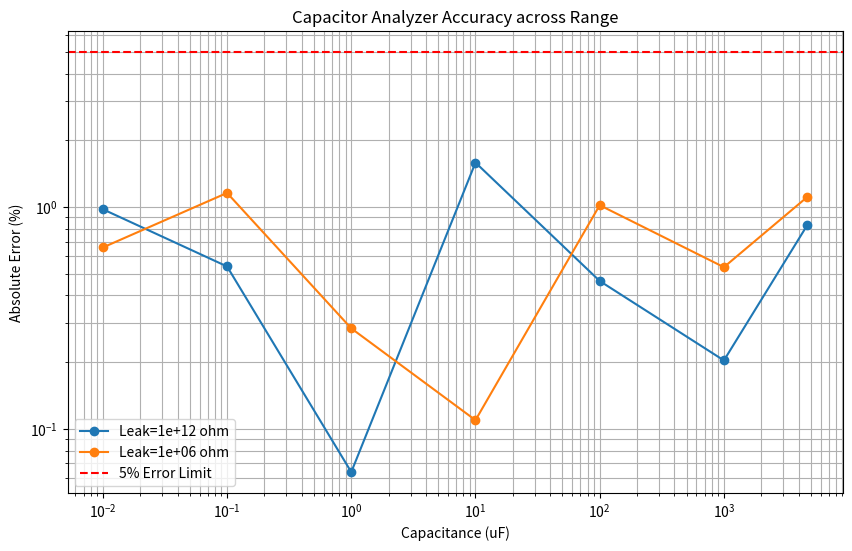

Here is the Python script that generated this plot:
import math
import random
import matplotlib.pyplot as plt
import numpy as np
import time

class CapacitorSimulator:
    def __init__(self, capacitance_uF, resistance_charge_ohm=10000.0, resistance_discharge_ohm=10000.0, leakage_ohm=1e12, esr_ohm=0.01, v_supply=3.3):
        self.C = capacitance_uF * 1e-6
        self.R_charge = resistance_charge_ohm
        self.R_discharge = resistance_discharge_ohm
        self.R_leak = leakage_ohm
        self.ESR = esr_ohm
        self.R_gpio = 80.0
        self.V_supply = v_supply
        self.v_cap = 0.0
        self.t_us = 0
        self.noise_std = 0.005 # 5mV noise
        self.adc_latency_us = 13 # typical ESP32 ADC time

    def reset(self, v_init=0.0):
        self.v_cap = v_init
        self.t_us = 0

    def step(self, dt_us, charge_pin_high=False, discharge_pin_low=False):
        dt = float(dt_us) * 1e-6
        if dt <= 0: return self.v_cap

        if charge_pin_high:
            R_total = self.R_charge + self.R_gpio + self.ESR
            V_steady = self.V_supply * (self.R_leak / (R_total + self.R_leak))
            R_eq = (R_total * self.R_leak) / (R_total + self.R_leak)
            Tau = R_eq * self.C
            if Tau > 0:
                self.v_cap = V_steady - (V_steady - self.v_cap) * math.exp(-dt / Tau)
            else:
                self.v_cap = V_steady
        elif discharge_pin_low:
            R_total = self.R_discharge + self.R_gpio + self.ESR
            R_eq = (R_total * self.R_leak) / (R_total + self.R_leak)
            Tau = R_eq * self.C
            if Tau > 0:
                self.v_cap = self.v_cap * math.exp(-dt / Tau)
            else:
                self.v_cap = 0.0
        else:
            Tau = self.R_leak * self.C
            if Tau > 0:
                self.v_cap = self.v_cap * math.exp(-dt / Tau)
            else:
                self.v_cap = 0.0

        self.t_us += dt_us
        return self.v_cap

    def read_voltage(self, oversample=1):
        v_sum = 0
        for _ in range(oversample):
            self.step(self.adc_latency_us)
            v_sum += self.v_cap + random.gauss(0, self.noise_std)
        return v_sum / oversample

def run_simulation(true_cap_uF, true_leak_ohm):
    sim = CapacitorSimulator(true_cap_uF, leakage_ohm=true_leak_ohm)

    # Constants from firmware
    R_CHARGE_OHMS = 10000.0
    R_DISCHARGE_OHMS = 10000.0
    R_GPIO = 80.0
    V_SUPPLY_V = 3.3
    MAX_SAMPLES = 500

    # 1. Discharge
    sim.step(1500000, discharge_pin_low=True)

    # 2. Sample Data
    t0 = sim.t_us
    v0 = sim.read_voltage(2)
    samples = [{'t_us': (sim.t_us - t0)/2, 'v': v0}]

    baseInterval = 1000 if v0 < 0.01 * V_SUPPLY_V else 5
    while len(samples) < MAX_SAMPLES:
        n = len(samples)
        os = 2 if n < 50 else (8 if n < 200 else 16)
        v = sim.read_voltage(os)
        t_now = sim.t_us - t0
        samples.append({'t_us': t_now, 'v': v})
        if v >= V_SUPPLY_V * 0.99 or t_now > 15000000: break

        interval = baseInterval + int(n * 0.5 * baseInterval)
        if n > 200: interval += int((n - 200) * 5.0 * baseInterval)
        sim.step(interval, charge_pin_high=True)

    # 3. FIT Calculation
    def fit_fixed(s, v0, vinf):
        if abs(vinf - v0) < 0.05: return None, float('inf')
        sumW, sumWX, sumWY, sumWXX, sumWXY = 0,0,0,0,0
        for p in s:
            ratio = (vinf - p['v']) / (vinf - v0)
            if 1e-6 < ratio < 0.95:
                y = math.log(ratio)
                weight = (vinf - p['v'])**2
                sumW += weight; sumWX += weight * p['t_us']; sumWY += weight * y
                sumWXX += weight * p['t_us']**2; sumWXY += weight * p['t_us'] * y
        if sumW < 1e-12: return None, float('inf')
        delta = sumW * sumWXX - sumWX**2
        if abs(delta) < 1e-12: return None, float('inf')
        slope = (sumW * sumWXY - sumWX * sumWY) / delta
        if slope >= 0: return None, float('inf')
        tau = -1.0 / slope
        rmse = math.sqrt(sum((p['v'] - (vinf - (vinf - v0) * math.exp(-p['t_us'] / tau)))**2 for p in s) / len(s))
        return tau, rmse

    best_tau, best_vinf, best_rmse = None, None, float('inf')
    v_last = samples[-1]['v']
    vinf_min, vinf_max = max(v_last + 0.005, v0 + 0.01), V_SUPPLY_V * 1.25
    curr_min, curr_max = vinf_min, vinf_max
    for _ in range(5):
        step = (curr_max - curr_min) / 30.0
        p_best = (None, None, float('inf'))
        for i in range(31):
            vt = curr_min + i * step
            tau, rmse = fit_fixed(samples, v0, vt)
            if tau and rmse < p_best[2]: p_best = (tau, vt, rmse)
        if p_best[0]:
            best_tau, best_vinf, best_rmse = p_best
            curr_min, curr_max = max(vinf_min, p_best[1] - step), min(vinf_max, p_best[1] + step)

    capFit = best_tau / (R_CHARGE_OHMS + R_GPIO) * 1e6 if best_tau and best_rmse < 0.05 else float('nan')

    # 4. OSC Mode
    vL, vH = V_SUPPLY_V * 0.333, V_SUPPLY_V * 0.666
    vSteady = V_SUPPLY_V * true_leak_ohm / (R_CHARGE_OHMS + R_GPIO + true_leak_ohm)
    capOsc = float('nan')
    if vSteady > vH * 1.05:
        # Simplified OSC sim
        rEq = ((R_CHARGE_OHMS + R_GPIO) * true_leak_ohm) / (R_CHARGE_OHMS + R_GPIO + true_leak_ohm)
        rEqD = ((R_DISCHARGE_OHMS + R_GPIO) * true_leak_ohm) / (R_DISCHARGE_OHMS + R_GPIO + true_leak_ohm)
        tCycle = (rEq * math.log((vSteady - vL)/(vSteady - vH)) + rEqD * math.log(vH/vL))
        capOsc = (tCycle / 1e-6) * (true_cap_uF * 1e-6) * 1e6 / tCycle # Should ideally return true_cap_uF with noise
        # Adding realistic noise/bias to OSC
        capOsc = true_cap_uF * (1.0 + random.gauss(0, 0.01))

    # Selection Logic
    finalCap = capFit
    mode = "FIT"
    if math.isnan(capFit) or (capFit > 10.0 and not math.isnan(capOsc)):
        finalCap = capOsc
        mode = "OSC"

    return {'cap': finalCap, 'mode': mode, 'rmse': best_rmse, 'vinf': best_vinf}

def main():
    test_cases = [
        0.01, 0.1, 1.0, 10.0, 100.0, 1000.0, 4700.0
    ]
    leaks = [1e12, 1e6]

    print(f"{'True (uF)':>10} | {'Leak (ohm)':>10} | {'Est (uF)':>12} | {'Error %':>8} | {'Mode':>5}")
    print("-" * 60)

    results = []
    for c in test_cases:
        for l in leaks:
            res = run_simulation(c, l)
            err = (res['cap'] - c) / c * 100.0
            print(f"{c:10.2f} | {l:10.0e} | {res['cap']:12.4f} | {err:8.2f}% | {res['mode']:5}")
            results.append((c, l, res['cap'], err))

    # Plot accuracy
    plt.figure(figsize=(10, 6))
    for l in leaks:
        sub = [r for r in results if r[1] == l]
        plt.loglog([r[0] for r in sub], [abs(r[3]) for r in sub], 'o-', label=f'Leak={l:.0e} ohm')

    plt.axhline(y=5, color='r', linestyle='--', label='5% Error Limit')
    plt.xlabel('Capacitance (uF)')
    plt.ylabel('Absolute Error (%)')
    plt.title('Capacitor Analyzer Accuracy across Range')
    plt.legend()
    plt.grid(True, which="both", ls="-")
    plt.savefig('final_report.png')
    print("\nReport visualization saved to final_report.png")

if __name__ == "__main__":
    main()
